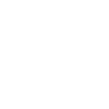
t = 0.00 s
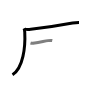
t = 2.50 s
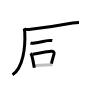
t = 5.25 s
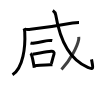
t = 7.75 s
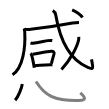
t = 10.50 s
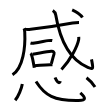
t = 13.00 s

The animated SVG that drew these frames (rendered in a browser with its animation timeline set to each time). Animation: 13 SMIL elements (animate=13); one cycle of 13.00 s.

<svg width="109px" height="109px" viewBox="0 0 px 109px" xmlns="http://www.w3.org/2000/svg" xmlns:xlink="http://www.w3.org/1999/xlink" xml:space="preserve" version="1.1"  baseProfile="full">
<path d="M24,28.32c0.5,1,0.67,2.26,0.75,3.75c0.75,14.75-1.5,36-12.25,42.75" style="fill:none;stroke:black;stroke-width:3;opacity:0">
  <animate attributeType="CSS" attributeName="opacity" from="0" to="1" begin="0s" dur="1s" repeatCount="Indefinite" fill="freeze" />
</path>
<path d="M24.65,29.11c1.6,0.4,4.54,0.32,6.12,0.15c9.85-1.07,30.48-4.07,41.83-6.2c2.61-0.49,4.4-0.5,6.4-0.5" style="fill:none;stroke:black;stroke-width:3;opacity:0">
  <animate attributeType="CSS" attributeName="opacity" from="0" to="1" begin="1s" dur="1s" repeatCount="Indefinite" fill="freeze" />
</path>
<path d="M30.52,42.97c1.09,0.35,1.97,0.42,4.17,0.1C39,42.44,44.62,41.19,48,40.63c1.78-0.3,3.36-0.29,4.26-0.11" style="fill:none;stroke:black;stroke-width:3;opacity:0">
  <animate attributeType="CSS" attributeName="opacity" from="0" to="1" begin="2s" dur="1s" repeatCount="Indefinite" fill="freeze" />
</path>
<path d="M30.39,53.41c0.74,0.47,1.18,1.14,1.33,2c0.85,2.51,1.52,6.36,2.16,10.11c0.13,0.77,0.26,1.53,0.39,2.27" style="fill:none;stroke:black;stroke-width:3;opacity:0">
  <animate attributeType="CSS" attributeName="opacity" from="0" to="1" begin="3s" dur="1s" repeatCount="Indefinite" fill="freeze" />
</path>
<path d="M32.62,54.26c7.71-1.24,13.96-2.53,18.61-2.94c1.9-0.17,3.45,0.6,2.76,2.86c-0.95,3.13-1.52,5.37-2.57,9.39" style="fill:none;stroke:black;stroke-width:3;opacity:0">
  <animate attributeType="CSS" attributeName="opacity" from="0" to="1" begin="4s" dur="1s" repeatCount="Indefinite" fill="freeze" />
</path>
<path d="M34.54,65.82c4.95-0.24,9-1.09,15.72-1.1c0.72,0,1.46,0,2.24,0.01" style="fill:none;stroke:black;stroke-width:3;opacity:0">
  <animate attributeType="CSS" attributeName="opacity" from="0" to="1" begin="5s" dur="1s" repeatCount="Indefinite" fill="freeze" />
</path>
<path d="M52.78,10.57c1.22,0.75,2.52,1.82,2.97,4.5c3.5,21,12.34,43.98,32.04,52.35c6.51,2.76,5.21,0.28,3.72-8.05" style="fill:none;stroke:black;stroke-width:3;opacity:0">
  <animate attributeType="CSS" attributeName="opacity" from="0" to="1" begin="6s" dur="1s" repeatCount="Indefinite" fill="freeze" />
</path>
<path d="M78.74,36.83c0.05,0.74,0.1,1.92-0.1,2.99c-1.21,6.31-7.76,19.87-17.16,29.64" style="fill:none;stroke:black;stroke-width:3;opacity:0">
  <animate attributeType="CSS" attributeName="opacity" from="0" to="1" begin="7s" dur="1s" repeatCount="Indefinite" fill="freeze" />
</path>
<path d="M72.17,9.93c3.35,1.53,8.71,5.04,10.27,7.67" style="fill:none;stroke:black;stroke-width:3;opacity:0">
  <animate attributeType="CSS" attributeName="opacity" from="0" to="1" begin="8s" dur="1s" repeatCount="Indefinite" fill="freeze" />
</path>
<path d="M22.31,83.96c-0.69,4.48-3.97,12.45-7.15,16.28" style="fill:none;stroke:black;stroke-width:3;opacity:0">
  <animate attributeType="CSS" attributeName="opacity" from="0" to="1" begin="9s" dur="1s" repeatCount="Indefinite" fill="freeze" />
</path>
<path d="M36.01,81.44c8.74,13.88,17.99,19.4,42.42,19c7.7-0.13,7.7-2.25,1.9-7.55" style="fill:none;stroke:black;stroke-width:3;opacity:0">
  <animate attributeType="CSS" attributeName="opacity" from="0" to="1" begin="10s" dur="1s" repeatCount="Indefinite" fill="freeze" />
</path>
<path d="M55.06,77.57c1.19,3.12,4.19,7.5,5.3,3.51" style="fill:none;stroke:black;stroke-width:3;opacity:0">
  <animate attributeType="CSS" attributeName="opacity" from="0" to="1" begin="11s" dur="1s" repeatCount="Indefinite" fill="freeze" />
</path>
<path d="M86.5,77.75C90,80.32,92.25,82.82,95,87" style="fill:none;stroke:black;stroke-width:3;opacity:0">
  <animate attributeType="CSS" attributeName="opacity" from="0" to="1" begin="12s" dur="1s" repeatCount="Indefinite" fill="freeze" />
</path>
</svg>
